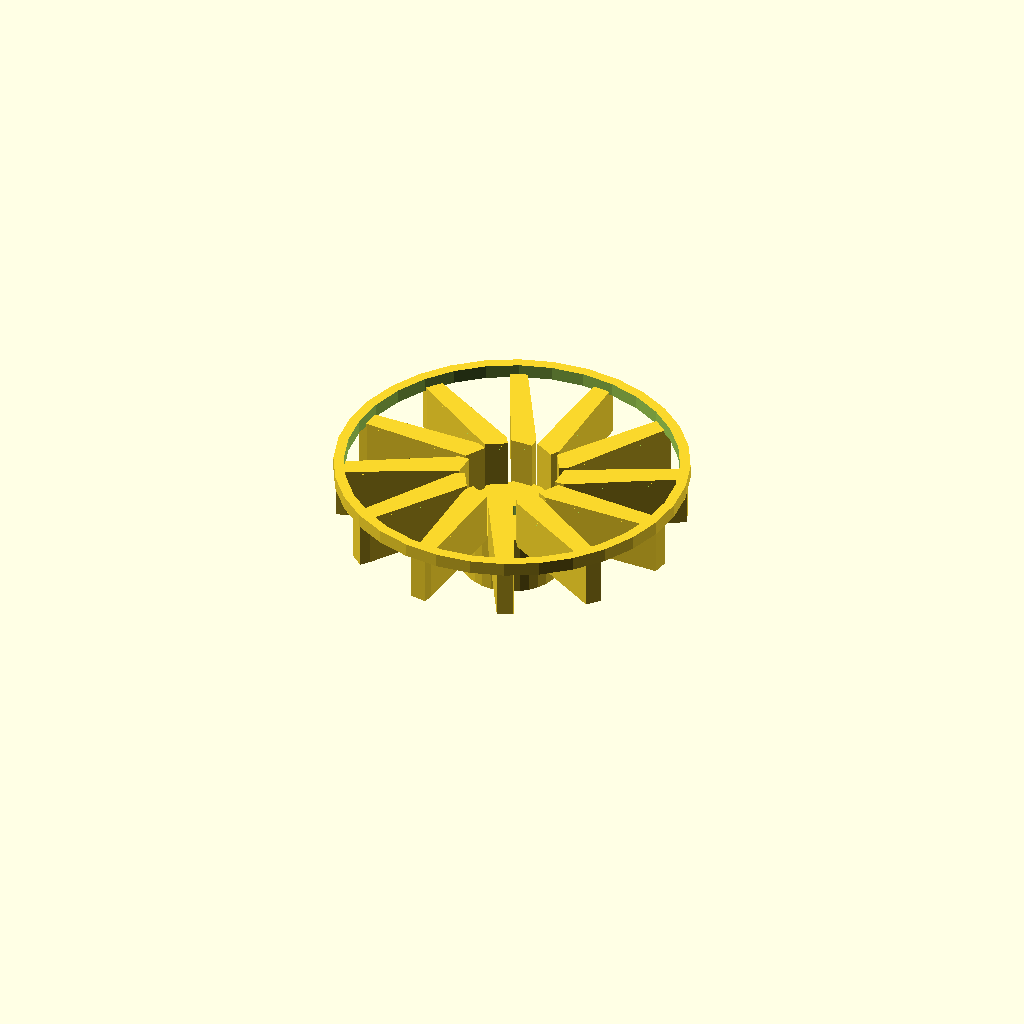
Cell 1 — every parameter at its default value.
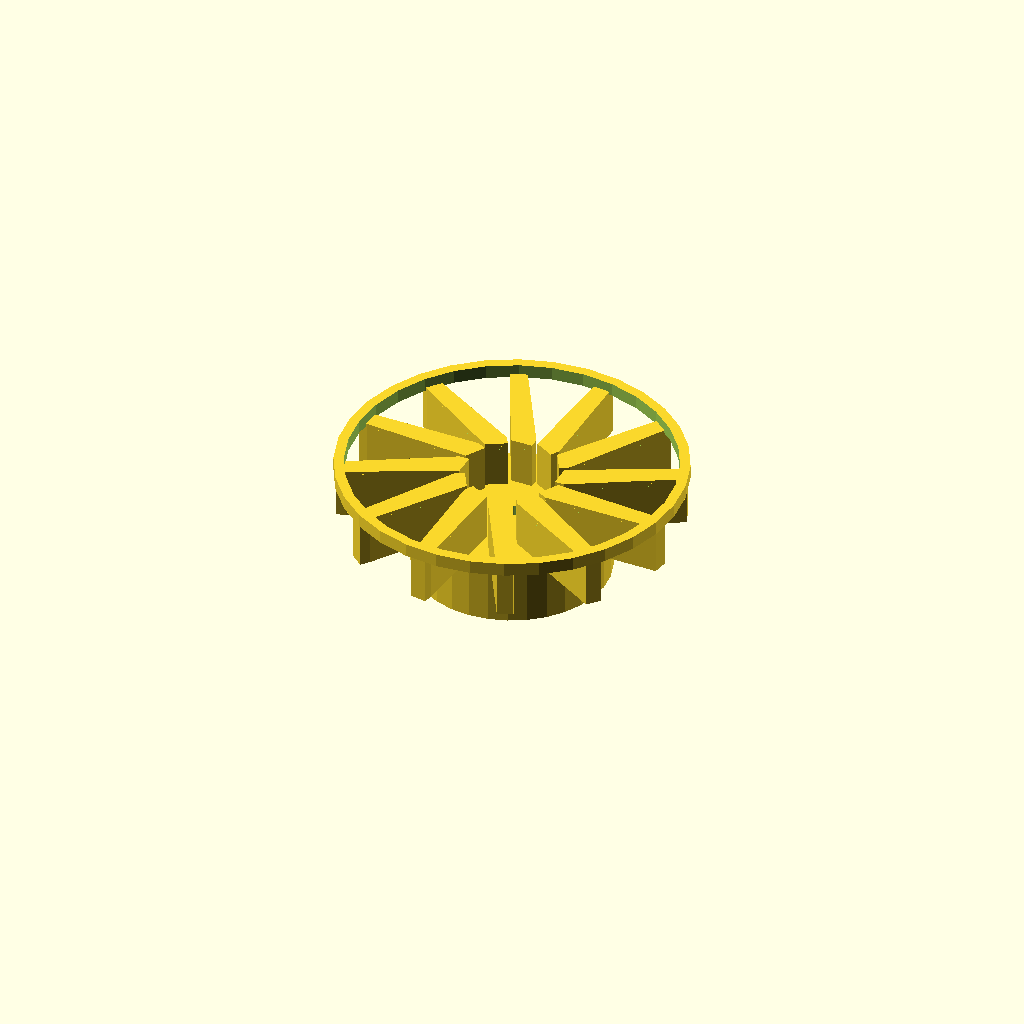
Cell 2 — center_d set to 58, the other parameters unchanged.
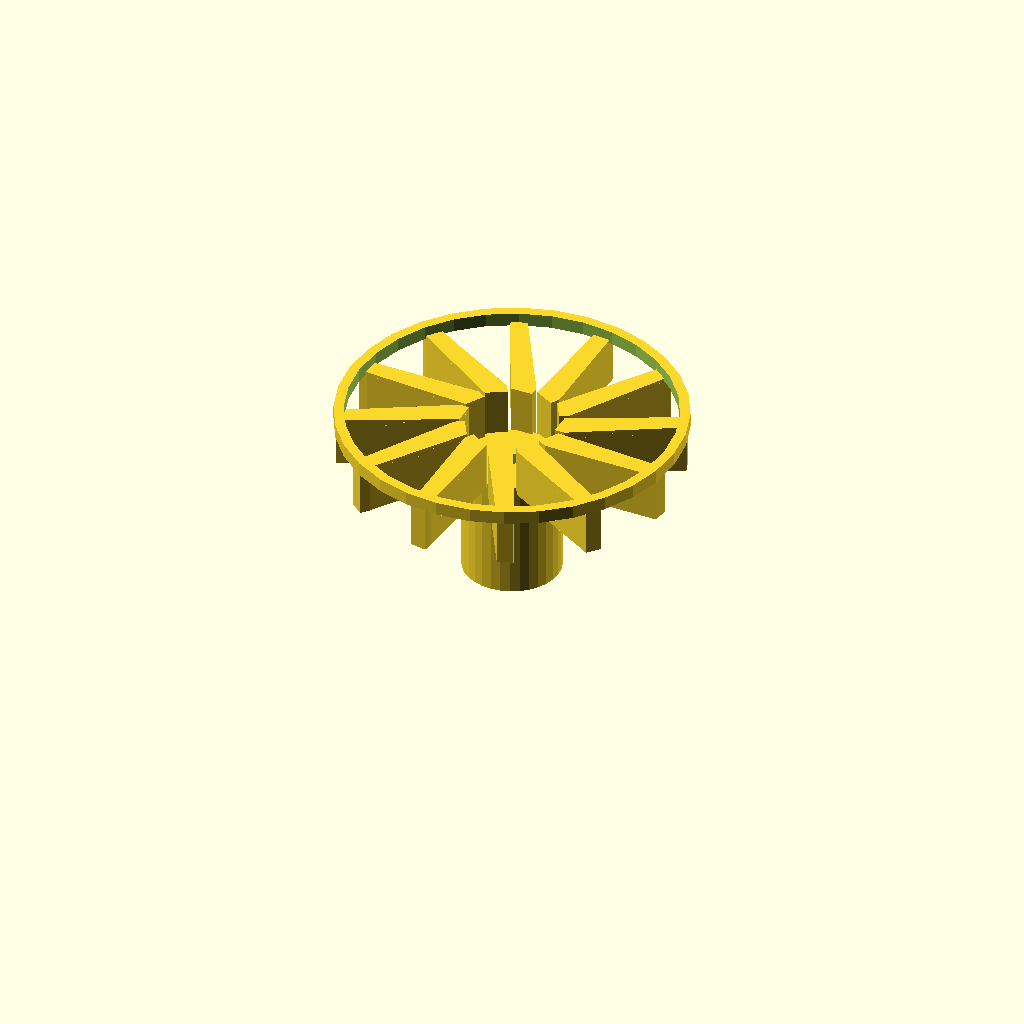
Cell 3: the same model with center_h = 36.
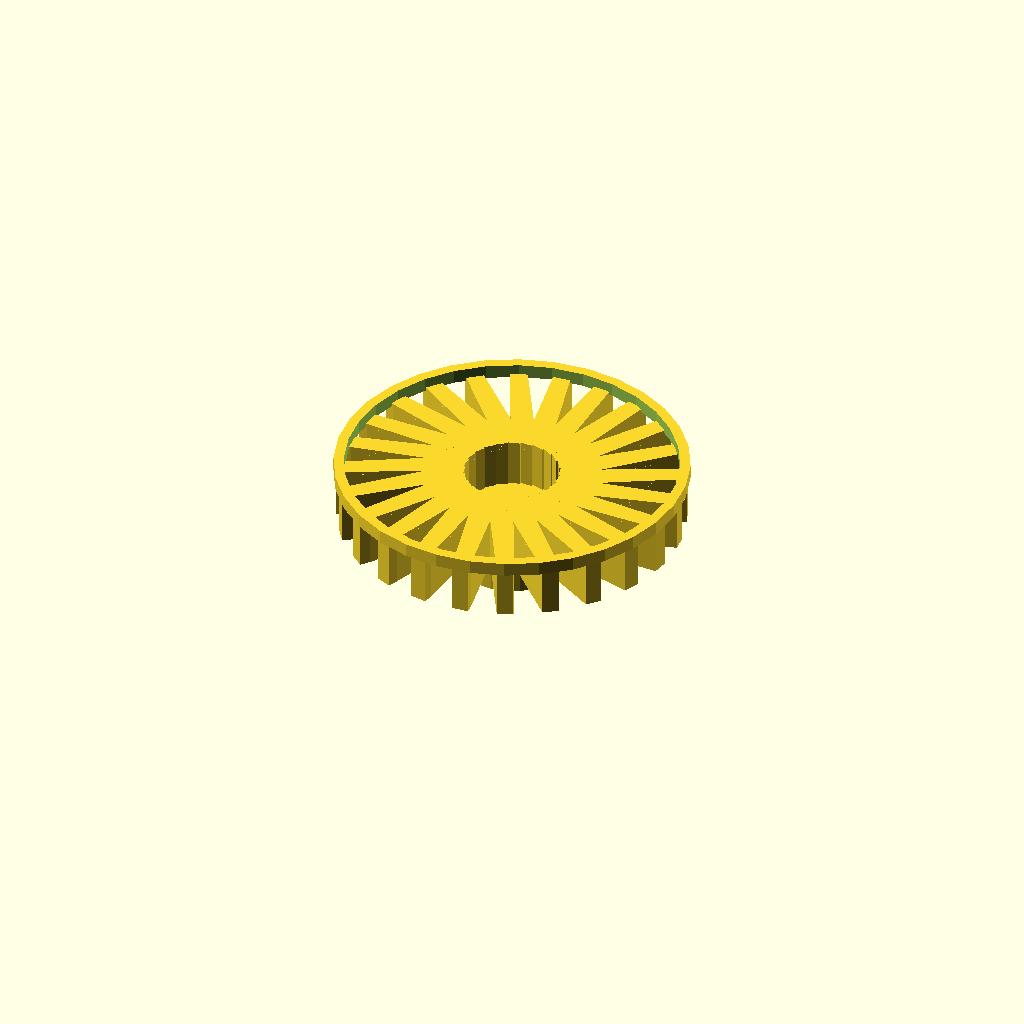
Cell 4 — blade_count set to 24, the other parameters unchanged.
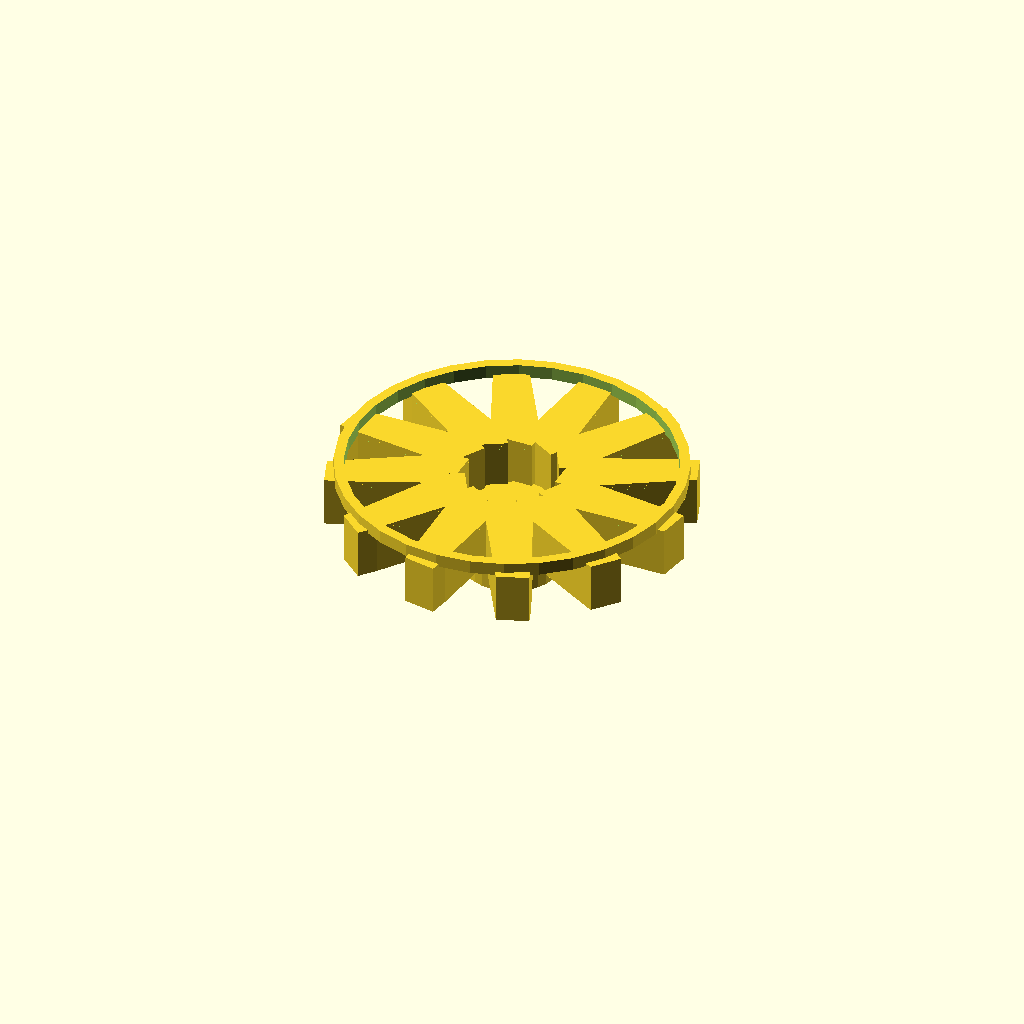
Cell 5: blade_t = 6 (everything else at default).
All cells are drawn from one camera (rotation 55°, 0°, 25°, orthographic, colour scheme Cornfield), so only the parameter changes between them.
The OpenSCAD source (optional_data/data/gen2/impellers/part_0062.scad):
$fn = 32;

// ----------------------------------------------------------------------
// Impeller: 100 mm, 12 blades, 35 mm tall
// ----------------------------------------------------------------------

// --- parameters (mm) ---
center_d = 29;            // hub diameter
center_h = 18;            // hub height
wheel_d = 100;            // outer diameter over the blades
blade_count = 12;         // number of blades
blade_t = 3;              // blade thickness
blade_h = 14;             // blade height
blade_in_r = 13.5;        // blade root radius
blade_out_r = 47;         // blade tip radius
sweep = 20;               // blade sweep, degrees
bore_d = 5;               // shaft bore
shroud_h = 3;             // shroud ring thickness
shroud_d = 102;           // shroud outside diameter

module hub() {
  cylinder(h = center_h, d = center_d);
}

module blade() {
  /* blade swept between two boxes: hull of the root and the tip section */
  hull() {
    translate([blade_in_r, 0, center_h - 1])
      cube([blade_t, blade_t * 2.2, blade_h + 1], center = false);
    rotate([0, 0, sweep])
      translate([blade_out_r, 0, center_h - 1])
        cube([blade_t, blade_t * 1.6, blade_h + 1], center = false);
  }
}

module blades() {
  for (i = [0 : blade_count - 1])
    rotate([0, 0, i * 360 / blade_count]) blade();
}

module shroud() {
  translate([0, 0, center_h + blade_h - 1])
    difference() {
      cylinder(h = shroud_h + 1, d = shroud_d);
      translate([0, 0, -1]) cylinder(h = shroud_h + 3, d = shroud_d - 2 * 3);
    }
}

difference() {
  union() {
    hub();
    blades();
    shroud();
  }
  translate([0, 0, -1]) cylinder(h = center_h + blade_h + shroud_h + 3, d = bore_d);
}
Customizer parameters (derived from the source; name, type, default, range or options):
center_d: number, default 29
center_h: number, default 18
wheel_d: number, default 100
blade_count: number, default 12
blade_t: number, default 3
blade_h: number, default 14
blade_in_r: number, default 13.5
blade_out_r: number, default 47
sweep: number, default 20
bore_d: number, default 5
shroud_h: number, default 3
shroud_d: number, default 102
